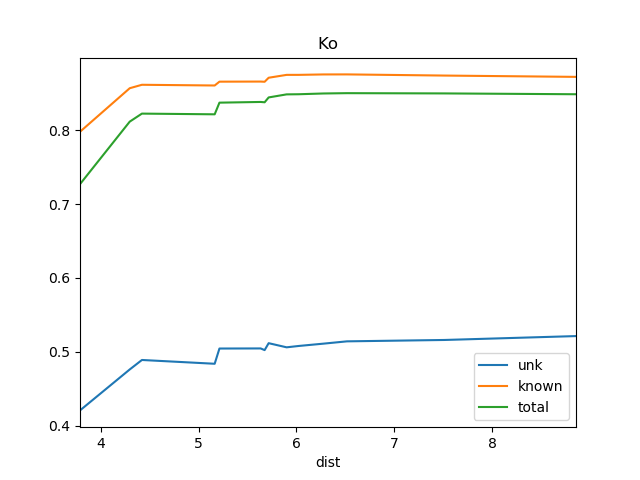

Source data for this figure (header and first rows):
dist, known, total, train_docs, unk
3.785, 0.7978, 0.7269, {'REN18', 'BS1', 'REN19'}, 0.4206
4.294, 0.8567, 0.8115, {'REN18', 'BS1', 'St2', 'REN19'}, 0.4761
4.419, 0.8614, 0.8224, {'BS1', 'St2', 'REN7', 'REN18', 'REN19',…, 0.4889
5.163, 0.8604, 0.8214, {'BS1', 'REN18', 'St2', 'REN11', 'REN7',…, 0.4838
5.212, 0.8656, 0.8372, {'BS1', 'REN18', 'REN4', 'St2', 'REN3', …, 0.5044
5.633, 0.8657, 0.8381, {'BS1', 'REN4', 'REN18', 'St2', 'REN2', …, 0.5045
5.674, 0.8655, 0.8377, {'BS1', 'REN4', 'REN12', 'St2', 'REN2', …, 0.5023
5.715, 0.8709, 0.8443, {'BS1', 'REN4', 'REN18', 'REN12', 'St2',…, 0.5116
5.899, 0.8748, 0.8484, {'BS1', 'REN4', 'REN12', 'St2', 'REN3', …, 0.506
6.022, 0.8748, 0.8486, {'BS1', 'REN4', 'REN12', 'St2', 'SOS1', …, 0.5078
6.275, 0.8754, 0.8496, {'REN6', 'REN11', 'WS1', 'REN5', 'REN19'…, 0.511
6.516, 0.8754, 0.85, {'REN6', 'REN11', 'REN5', 'WS1', 'REN19'…, 0.5141
7.512, 0.8739, 0.8497, {'REN6', 'REN11', 'WS1', 'REN5', 'REN19'…, 0.516
8.859, 0.8721, 0.8486, {'REN6', 'REN11', 'WS1', 'REN5', 'REN19'…, 0.5212
